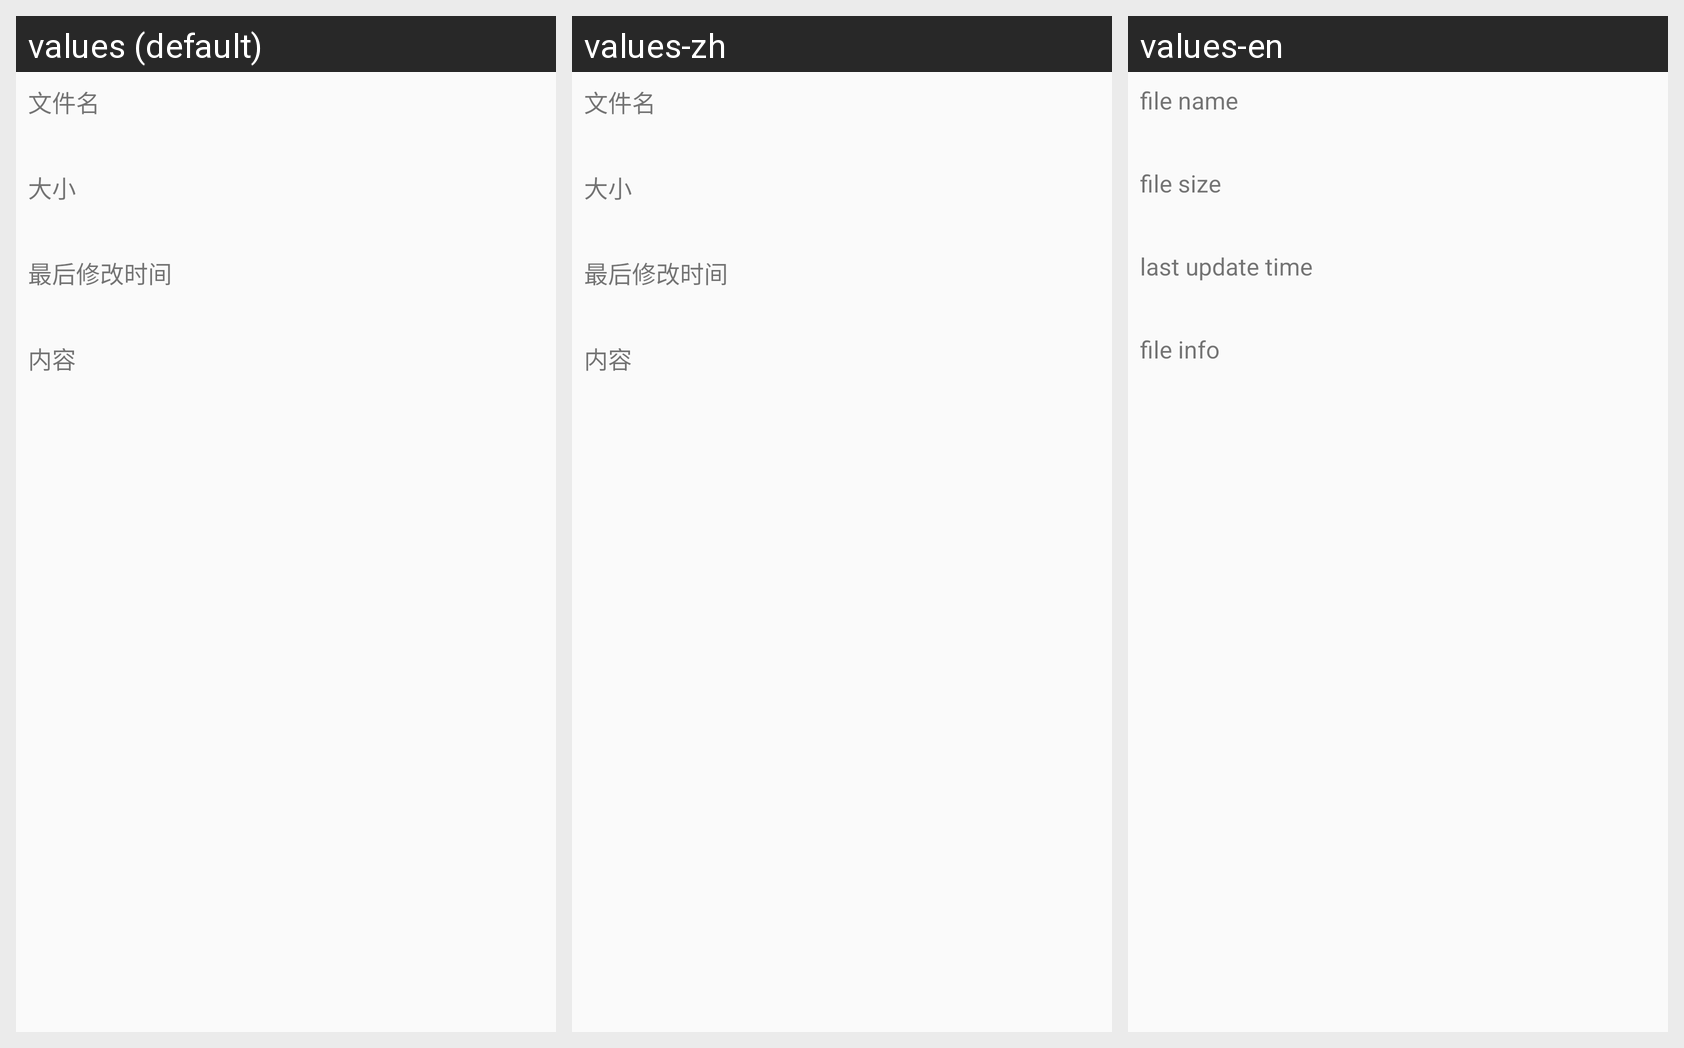

The same Android screen rendered under several of its app's locales, left to right. List the strings drawn on it with the default value and each locale's translation.
Android screen res/layout/file_info.xml rendered under 3 locales, left to right: values (default), values-zh, values-en. Device: Nexus 5 (rendered at 1080×1920; each locale shown at half size, 540×960, under a caption strip naming it); theme ThemeDefault.
Strings drawn on this screen, with the default value and each locale's value (text and hints the layout hard-codes, and strings that could not be matched under every locale, appear in the picture but are not listed):

file_name
  values: 文件名
  values-zh: 文件名
  values-en: file name

file_size
  values: 大小
  values-zh: 大小
  values-en: file size

file_lastmodified
  values: 最后修改时间
  values-zh: 最后修改时间
  values-en: last update time

file_contents
  values: 内容
  values-zh: 内容
  values-en: file info
